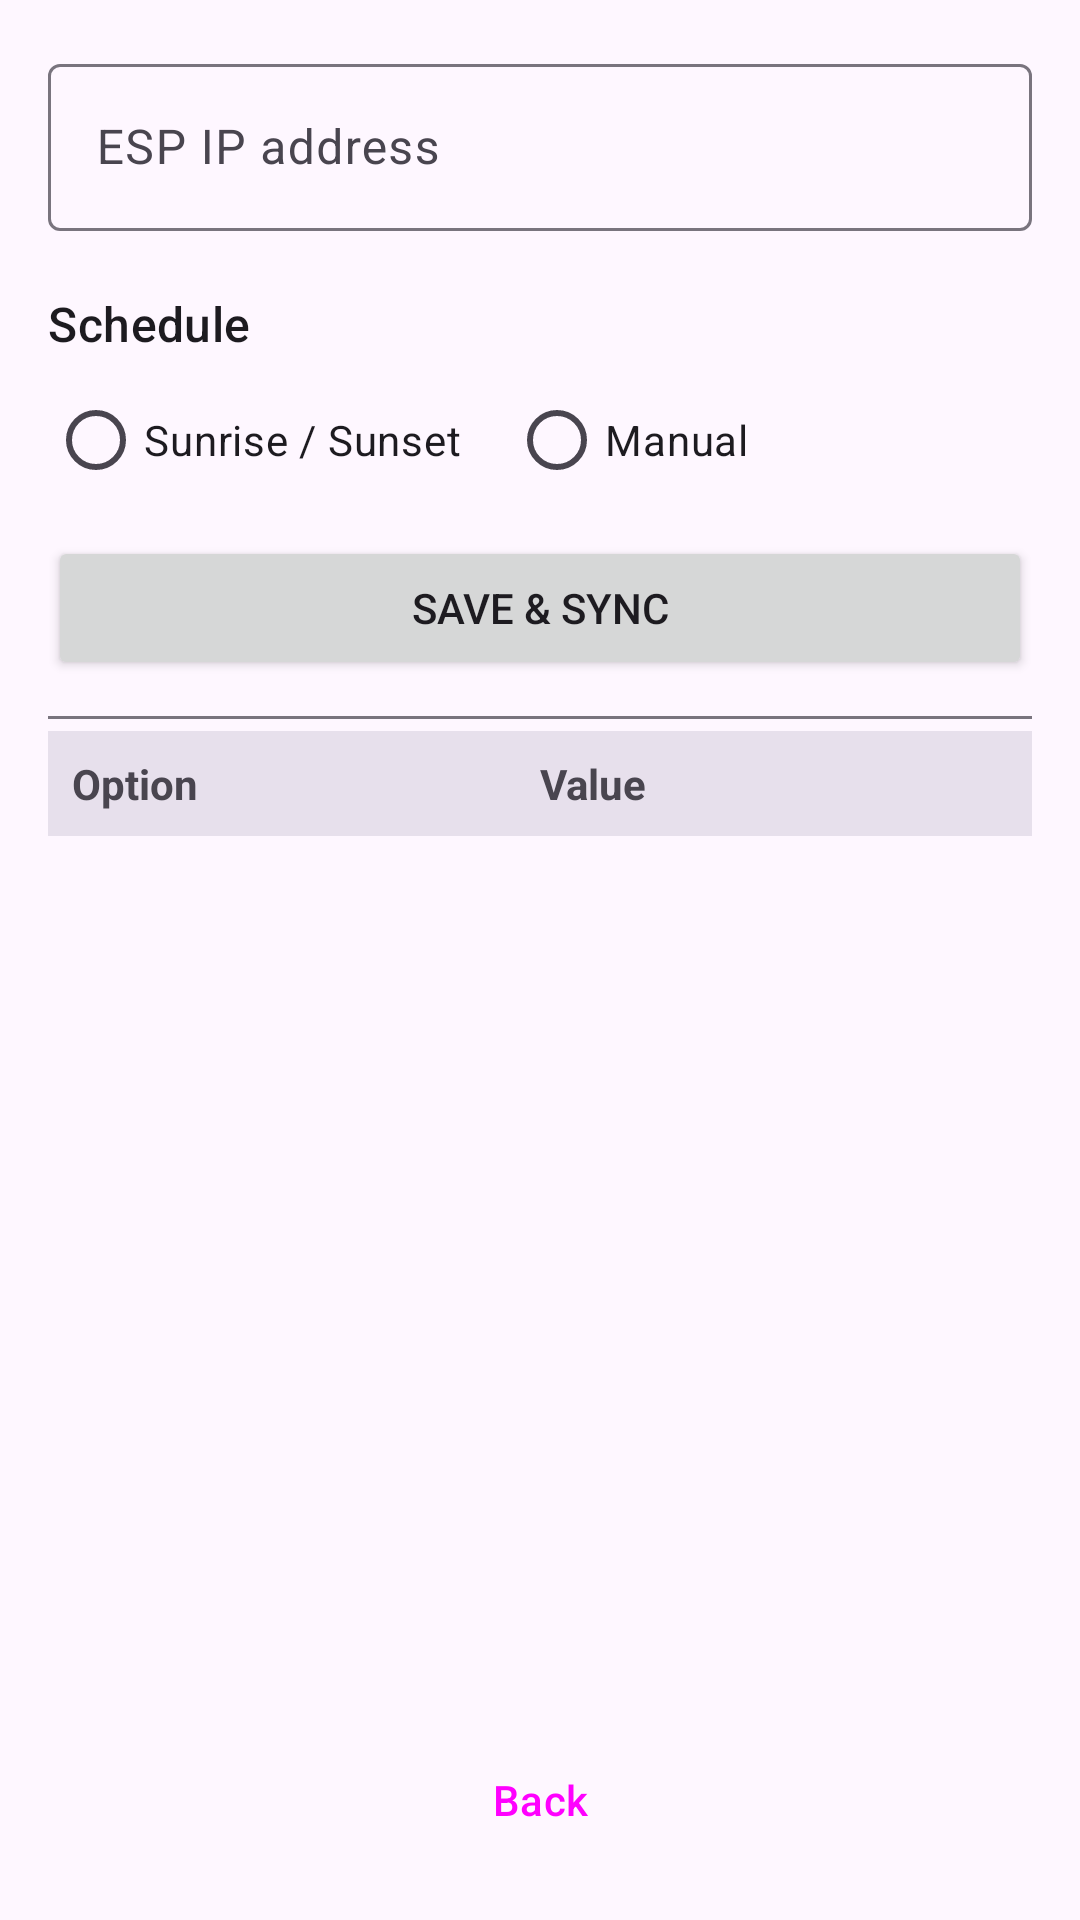

Write the Android layout XML for this screen, with the resource values it uses.
<!-- AndroidManifest.xml: application theme Theme.CurtainController -->
<!-- res/layout/fragment_second.xml -->
<?xml version="1.0" encoding="utf-8"?>
<LinearLayout xmlns:android="http://schemas.android.com/apk/res/android"
    android:layout_width="match_parent"
    android:layout_height="match_parent"
    android:orientation="vertical"
    android:padding="16dp">

    <ProgressBar
        android:id="@+id/settings_loading"
        android:layout_width="wrap_content"
        android:layout_height="wrap_content"
        android:layout_gravity="center_horizontal"
        android:visibility="gone" />

    <TextView
        android:id="@+id/settings_error"
        android:layout_width="match_parent"
        android:layout_height="wrap_content"
        android:textColor="?attr/colorError"
        android:visibility="gone" />

    

    <com.google.android.material.textfield.TextInputLayout
        style="@style/Widget.Material3.TextInputLayout.OutlinedBox"
        android:layout_width="match_parent"
        android:layout_height="wrap_content"
        android:layout_marginBottom="12dp"
        android:hint="@string/hint_esp_ip">

        <com.google.android.material.textfield.TextInputEditText
            android:id="@+id/edit_esp_ip"
            android:layout_width="match_parent"
            android:layout_height="wrap_content"
            android:inputType="text"
            android:singleLine="true" />

    </com.google.android.material.textfield.TextInputLayout>

    

    <TextView
        android:layout_width="match_parent"
        android:layout_height="wrap_content"
        android:layout_marginTop="8dp"
        android:layout_marginBottom="4dp"
        android:text="@string/label_time_schedule"
        android:textAppearance="?attr/textAppearanceTitleMedium" />

    <RadioGroup
        android:id="@+id/radio_time_mode"
        android:layout_width="match_parent"
        android:layout_height="wrap_content"
        android:orientation="horizontal">

        <RadioButton
            android:id="@+id/radio_api"
            android:layout_width="wrap_content"
            android:layout_height="wrap_content"
            android:text="@string/radio_api_times" />

        <RadioButton
            android:id="@+id/radio_manual"
            android:layout_width="wrap_content"
            android:layout_height="wrap_content"
            android:layout_marginStart="16dp"
            android:text="@string/radio_manual_times" />

    </RadioGroup>

    <LinearLayout
        android:id="@+id/group_manual_times"
        android:layout_width="match_parent"
        android:layout_height="wrap_content"
        android:layout_marginTop="8dp"
        android:orientation="vertical"
        android:visibility="gone">

        <LinearLayout
            android:layout_width="match_parent"
            android:layout_height="wrap_content"
            android:gravity="center_vertical"
            android:orientation="horizontal">

            <TextView
                android:layout_width="0dp"
                android:layout_height="wrap_content"
                android:layout_weight="1"
                android:text="@string/label_open_at" />

            <Button
                android:id="@+id/button_open_time"
                style="@style/Widget.Material3.Button.OutlinedButton"
                android:layout_width="wrap_content"
                android:layout_height="wrap_content"
                android:text="06:00" />

        </LinearLayout>

        <LinearLayout
            android:layout_width="match_parent"
            android:layout_height="wrap_content"
            android:layout_marginTop="4dp"
            android:gravity="center_vertical"
            android:orientation="horizontal">

            <TextView
                android:layout_width="0dp"
                android:layout_height="wrap_content"
                android:layout_weight="1"
                android:text="@string/label_close_at" />

            <Button
                android:id="@+id/button_close_time"
                style="@style/Widget.Material3.Button.OutlinedButton"
                android:layout_width="wrap_content"
                android:layout_height="wrap_content"
                android:text="20:00" />

        </LinearLayout>

    </LinearLayout>

    <Button
        android:id="@+id/button_save_times"
        android:layout_width="match_parent"
        android:layout_height="wrap_content"
        android:layout_marginTop="8dp"
        android:layout_marginBottom="12dp"
        android:text="@string/action_save_sync" />

    <View
        android:layout_width="match_parent"
        android:layout_height="1dp"
        android:layout_marginBottom="4dp"
        android:background="?attr/colorOutline" />

    

    <LinearLayout
        android:layout_width="match_parent"
        android:layout_height="wrap_content"
        android:background="?attr/colorSurfaceVariant"
        android:orientation="horizontal"
        android:padding="8dp">

        <TextView
            android:layout_width="0dp"
            android:layout_height="wrap_content"
            android:layout_weight="1"
            android:text="@string/header_key"
            android:textStyle="bold" />

        <TextView
            android:layout_width="0dp"
            android:layout_height="wrap_content"
            android:layout_weight="1"
            android:text="@string/header_value"
            android:textStyle="bold" />

    </LinearLayout>

    <androidx.recyclerview.widget.RecyclerView
        android:id="@+id/recycler_settings"
        android:layout_width="match_parent"
        android:layout_height="0dp"
        android:layout_weight="1" />

    <Button
        android:id="@+id/button_back"
        style="@style/Widget.Material3.Button.OutlinedButton"
        android:layout_width="wrap_content"
        android:layout_height="wrap_content"
        android:layout_gravity="center_horizontal"
        android:layout_marginTop="8dp"
        android:text="@string/action_back" />

</LinearLayout>
<!-- resources referenced by this layout -->
<resources>
  <string name="action_back">Back</string>
  <string name="action_save_sync">Save &amp; Sync</string>
  <string name="header_key">Option</string>
  <string name="header_value">Value</string>
  <string name="hint_esp_ip">ESP IP address</string>
  <string name="label_close_at">Close at</string>
  <string name="label_open_at">Open at</string>
  <string name="label_time_schedule">Schedule</string>
  <string name="radio_api_times">Sunrise / Sunset</string>
  <string name="radio_manual_times">Manual</string>
  <style name="Theme.CurtainController" parent="Base.Theme.CurtainController" />
  <style name="Base.Theme.CurtainController" parent="Theme.Material3.DayNight.NoActionBar">
          
          
      </style>
</resources>
